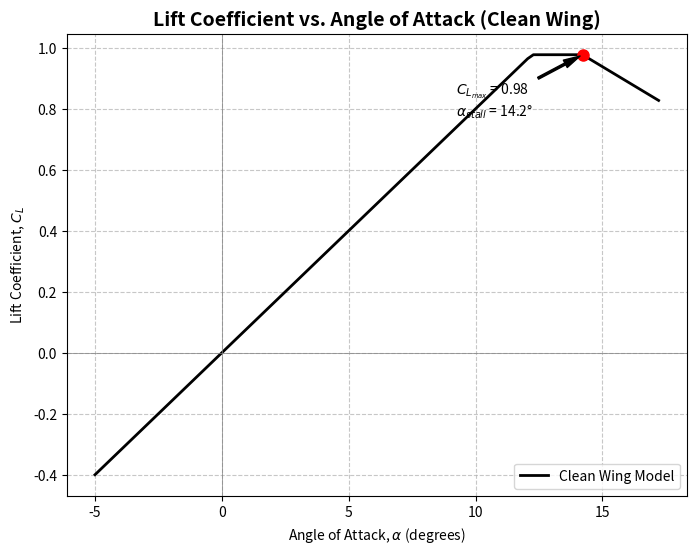

Python code for this plot:
import numpy as np
import matplotlib.pyplot as plt

# --- 1. YOUR INPUTS (From XFOIL and Raymer Charts) ---
cl_max_2d = 1.15         # Replace with your c_l_max from XFOIL
CL_alpha_3D = 0.08       # Replace with your 3D lift curve slope (per degree)
ratio_chart = 0.85       # Replace with value from Raymer Fig 12.8
delta_CL_mach = 0.0      # Replace with value from Raymer Fig 12.9
delta_alpha = 2.0        # Replace with value from Raymer Fig 12.11
alpha_0L = 0.0           # 0.0 because NACA 64-006 is symmetric

# Equation 12.16
CL_max_clean = cl_max_2d * ratio_chart + delta_CL_mach

# Equation 12.17
alpha_stall = (CL_max_clean / CL_alpha_3D) + alpha_0L + delta_alpha

print(f"Clean Wing CL_max: {CL_max_clean:.3f}")
print(f"Clean Wing Stall Angle: {alpha_stall:.2f} degrees")

# --- 3. GENERATE THE PLOT (Like Fig 12.20) ---
# Create an array of angles from zero up to the stall angle, plus a bit extra
alphas = np.linspace(-5, alpha_stall + 3, 100)
CL_vals = []

for a in alphas:
    if a <= alpha_stall - 2:
        # Linear region: CL = CL_alpha * (alpha - alpha_0L)
        cl = CL_alpha_3D * (a - alpha_0L)
    elif a <= alpha_stall:
        # Curve the top of the lift plot as it approaches stall
        # (This is a cosmetic polynomial to make it look like Fig 12.20)
        cl_linear = CL_alpha_3D * ((alpha_stall - 2) - alpha_0L)
        fraction = (a - (alpha_stall - 2)) / 2.0
        cl = cl_linear + (CL_max_clean - cl_linear) * np.sin(fraction * np.pi / 2)
    else:
        # Post-stall drop-off
        drop = (a - alpha_stall) * 0.05
        cl = CL_max_clean - drop
    CL_vals.append(cl)

# Plotting
plt.figure(figsize=(8, 6))
plt.plot(alphas, CL_vals, 'k-', linewidth=2, label='Clean Wing Model')

# Mark the stall point
plt.plot(alpha_stall, CL_max_clean, 'ro', markersize=8)
plt.annotate(f'$C_{{L_{{max}}}}$ = {CL_max_clean:.2f}\n$\\alpha_{{stall}}$ = {alpha_stall:.1f}°', 
             xy=(alpha_stall, CL_max_clean), xytext=(alpha_stall-5, CL_max_clean-0.2),
             arrowprops=dict(facecolor='black', shrink=0.05, width=1.5, headwidth=6))

plt.title("Lift Coefficient vs. Angle of Attack (Clean Wing)", fontsize=14, fontweight='bold')
plt.xlabel("Angle of Attack, $\\alpha$ (degrees)")
plt.ylabel("Lift Coefficient, $C_L$")
plt.axhline(0, color='gray', linewidth=0.5)
plt.axvline(0, color='gray', linewidth=0.5)
plt.grid(True, linestyle='--', alpha=0.7)
plt.legend()
plt.show()
